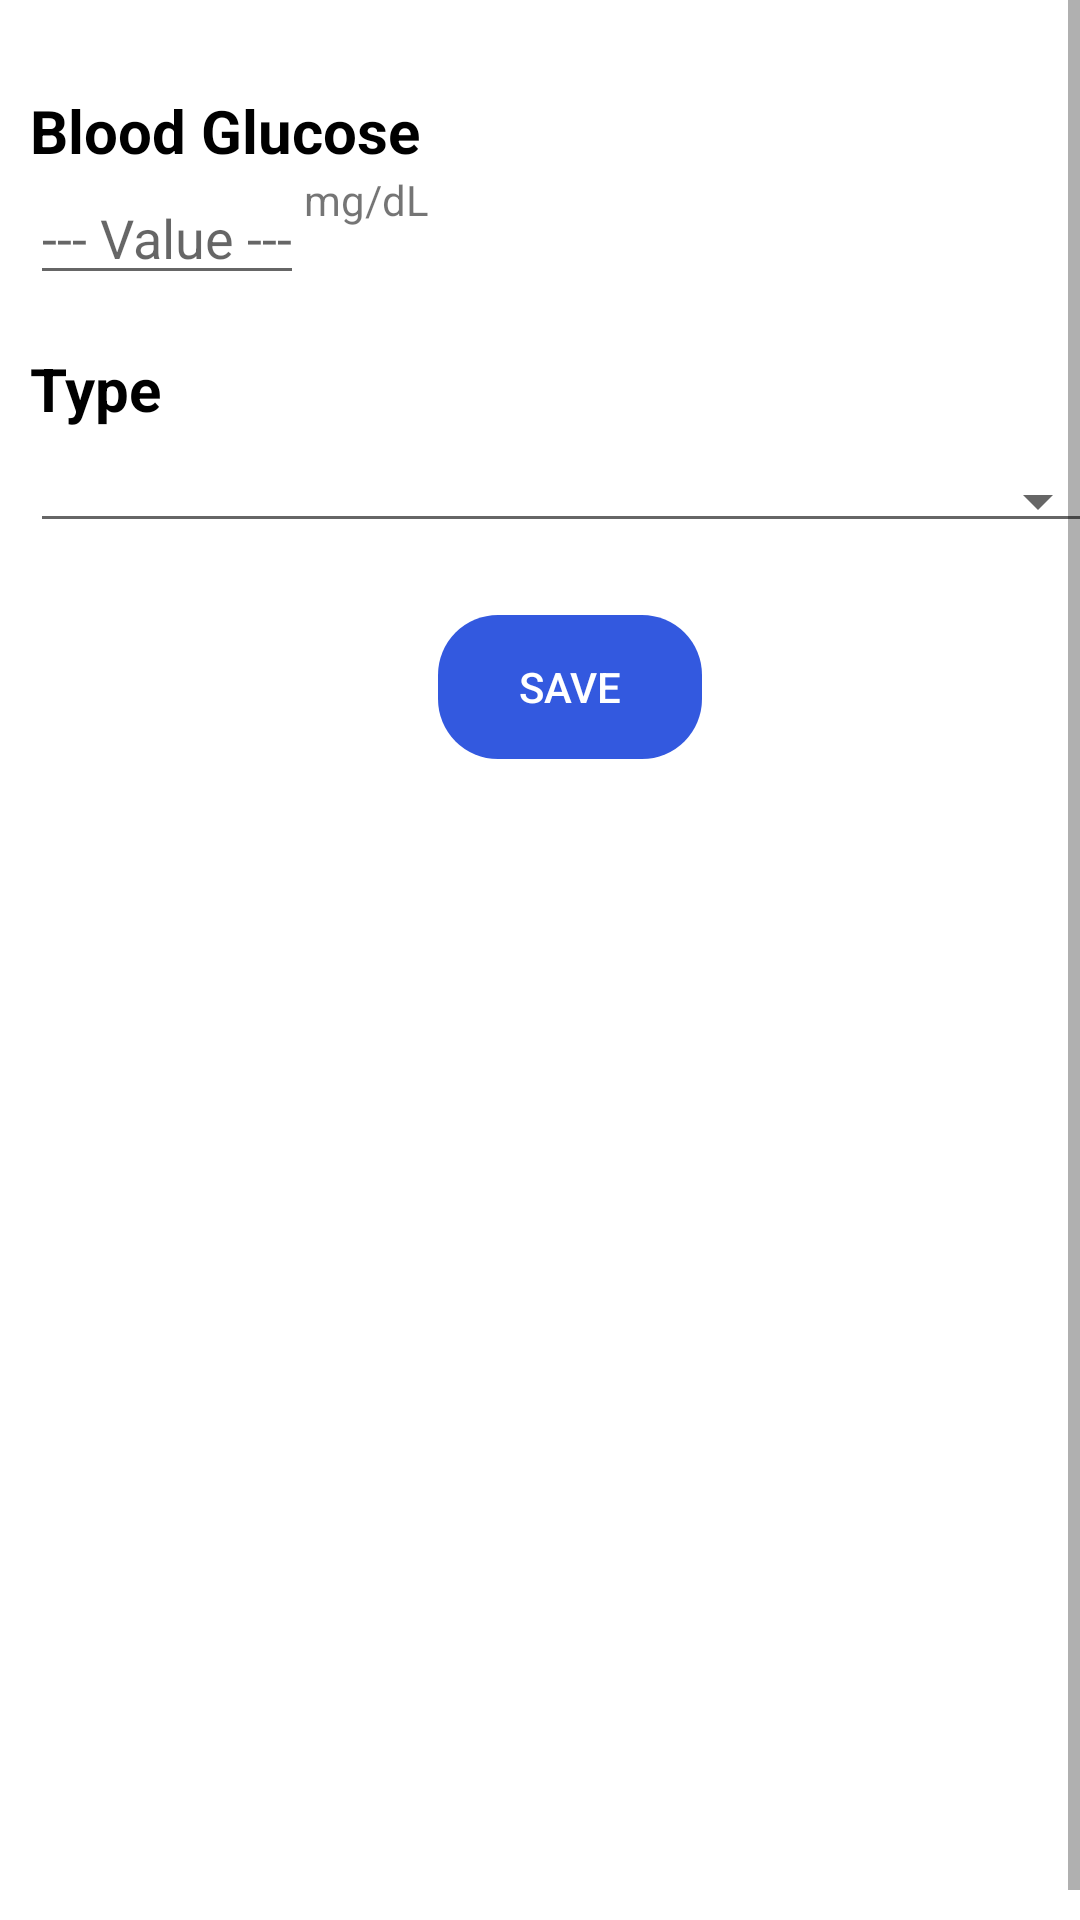

Android layout source for this screen:
<!-- AndroidManifest.xml: application theme AppTheme -->
<!-- res/layout/fragment_blood_glucose.xml -->
<?xml version="1.0" encoding="utf-8"?>
<FrameLayout xmlns:android="http://schemas.android.com/apk/res/android"
    android:layout_width="match_parent"
    android:layout_height="match_parent"
    xmlns:app="http://schemas.android.com/apk/res-auto">

    <ScrollView xmlns:tools="http://schemas.android.com/tools"
        android:layout_width="match_parent"
        android:layout_height="match_parent"
        android:background="#ffffff"
        android:fillViewport="true"
        tools:context=".UI.BloodGlucoseFragment">

        <RelativeLayout
            android:id="@+id/blood_glucose_rl"
            android:layout_width="match_parent"
            android:layout_height="wrap_content"
            android:layout_margin="10dp">

            <TextView
                android:id="@+id/error_msg"
                android:layout_width="match_parent"
                android:layout_height="wrap_content"
                android:layout_marginStart="16dp"
                android:layout_marginEnd="16dp"
                android:textAlignment="center"
                android:textColor="#ed2648"
                android:textSize="16dp"
                android:visibility="gone" />

            <TextView
                android:layout_marginTop="20dp"
                android:id="@+id/bg_txtview"
                android:layout_width="wrap_content"
                android:layout_height="wrap_content"
                android:text="Blood Glucose"
                android:textSize="@dimen/log_headings_textsize"
                android:textStyle="bold"
                android:textColor="#000000"
                android:layout_below="@id/error_msg"/>

            <EditText
                android:id="@+id/blood_glucose_level_edittext"
                android:layout_width="wrap_content"
                android:layout_height="wrap_content"
                android:layout_below="@id/bg_txtview"
                android:hint="--- Value ---"
                android:inputType="numberDecimal" />

            <TextView
                android:id="@+id/blood_glucose_units_textview"
                android:layout_width="wrap_content"
                android:layout_height="wrap_content"
                android:layout_toRightOf="@id/blood_glucose_level_edittext"
                android:layout_below="@id/bg_txtview"
                android:layout_marginRight="10dp"
                android:text="mg/dL" />

            <TextView
                android:layout_marginTop="40dp"
                android:id="@+id/meal_category"
                android:layout_width="wrap_content"
                android:layout_height="wrap_content"
                android:text="Type"
                android:textSize="@dimen/log_headings_textsize"
                android:textStyle="bold"
                android:textColor="#000000"
                android:layout_below="@id/blood_glucose_units_textview"/>

            <com.google.android.material.textfield.TextInputLayout
                android:id="@+id/bg_type_spinner"
                android:layout_width="match_parent"
                android:layout_height="wrap_content"
                android:layout_below="@id/meal_category"
                android:layout_marginTop="10dp"
                android:ems="10">

                <Spinner
                    android:id="@+id/bg_spinner"
                    style="@style/Base.Widget.AppCompat.Spinner.Underlined"
                    android:layout_width="fill_parent"
                    android:layout_height="wrap_content" />

            </com.google.android.material.textfield.TextInputLayout>


            <Button
                android:id="@+id/save_blood_glucose_btn"
                android:text="Save"
                android:layout_width="wrap_content"
                android:layout_below="@id/bg_type_spinner"
                android:layout_height="wrap_content"
                android:layout_centerInParent="true"
                android:layout_marginTop="24dp"
                android:background="@drawable/rounded_corners"
                android:backgroundTint="#3359df"
                android:padding="5dp"
                android:textColor="#FFFFFF"/>

            <ProgressBar
                android:id="@+id/progressBar"
                android:layout_width="wrap_content"
                android:layout_height="wrap_content"
                android:layout_centerInParent="true"
                android:elevation="10dp"
                android:visibility="gone"/>

        </RelativeLayout>

    </ScrollView>
</FrameLayout>
<!-- resources referenced by this layout -->
<resources>
  <dimen name="log_headings_textsize">20dp</dimen>
  <!-- drawable rounded_corners (drawable) -->
  <?xml version="1.0" encoding="utf-8"?>
      <shape xmlns:android="http://schemas.android.com/apk/res/android"
          android:shape="rectangle" >
          <corners
              android:bottomLeftRadius="20dp"
              android:bottomRightRadius="20dp"
              android:topLeftRadius="20dp"
              android:topRightRadius="20dp" />
  
      </shape>
  <style name="AppTheme" parent="Theme.AppCompat.Light.DarkActionBar">
          
          <item name="colorPrimary">@color/colorPrimary</item>
          <item name="colorPrimaryDark">@color/colorPrimaryDark</item>
          <item name="colorAccent">@color/colorAccent</item>
      </style>
  <color name="colorPrimary">#3359df</color>
  <color name="colorPrimaryDark">#283990</color>
  <color name="colorAccent">#D81B60</color>
</resources>
